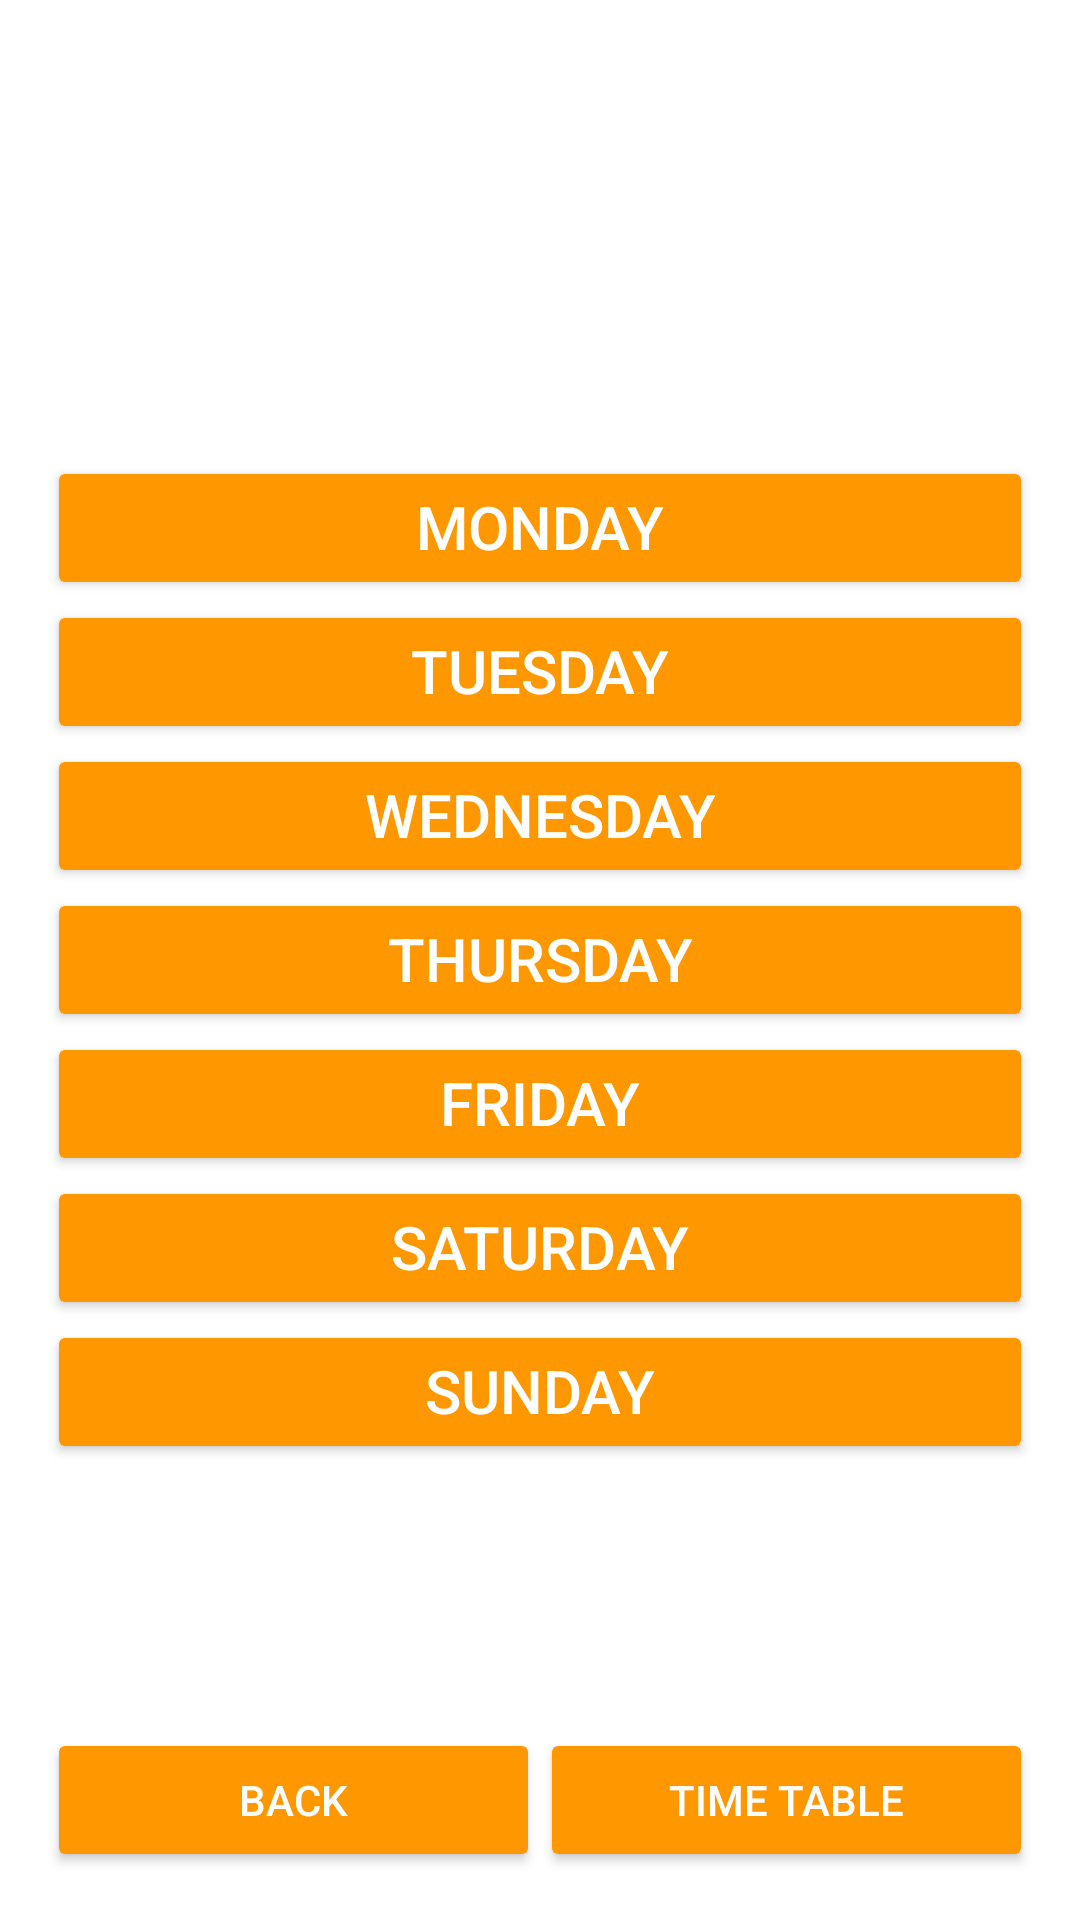

Produce the Android XML layout that renders to this screen, including the resource entries it uses.
<!-- AndroidManifest.xml: application theme AppTheme -->
<!-- res/layout/mess.xml -->
<RelativeLayout xmlns:android="http://schemas.android.com/apk/res/android"
    xmlns:tools="http://schemas.android.com/tools"
    android:layout_width="match_parent"
    android:layout_height="match_parent"
    android:minHeight="200sp"
    android:paddingBottom="@dimen/activity_vertical_margin"
    android:paddingLeft="@dimen/activity_horizontal_margin"
    android:paddingRight="@dimen/activity_horizontal_margin"
    android:paddingTop="@dimen/activity_vertical_margin"
    tools:context=".MainActivity">

    <LinearLayout
        android:layout_width="match_parent"
        android:layout_height="wrap_content"
        android:layout_alignParentTop="true"
        android:orientation="vertical">

        <TextView
            android:layout_width="match_parent"
            android:layout_height="wrap_content"
            android:gravity="center_horizontal"
            android:text="Mess Time Table"
            android:textSize="30sp" />
    </LinearLayout>

    <ScrollView
        android:layout_width="match_parent"
        android:layout_height="wrap_content"
        android:layout_centerInParent="true"
        android:layout_marginBottom="80sp"
        android:layout_marginTop="48sp">

        <LinearLayout
            android:layout_width="match_parent"
            android:layout_height="match_parent"
            android:orientation="vertical">

            <Button
                android:layout_width="match_parent"
                android:layout_height="wrap_content"
                android:gravity="center_horizontal"
                android:onClick="Mmon"
                android:text="Monday"
                android:textSize="20sp" />

            <Button
                android:layout_width="match_parent"
                android:layout_height="wrap_content"
                android:gravity="center_horizontal"
                android:onClick="Mtue"
                android:text="Tuesday"
                android:textSize="20sp" />

            <Button
                android:layout_width="match_parent"
                android:layout_height="wrap_content"
                android:gravity="center_horizontal"
                android:onClick="Mwed"
                android:text="Wednesday"
                android:textSize="20sp" />

            <Button
                android:layout_width="match_parent"
                android:layout_height="wrap_content"
                android:gravity="center_horizontal"
                android:onClick="Mthus"
                android:text="Thursday"
                android:textSize="20sp" />

            <Button
                android:layout_width="match_parent"
                android:layout_height="wrap_content"
                android:gravity="center_horizontal"
                android:onClick="Mfri"
                android:text="Friday"
                android:textSize="20sp" />

            <Button
                android:layout_width="match_parent"
                android:layout_height="wrap_content"
                android:gravity="center_horizontal"
                android:onClick="Msat"
                android:text="Saturday"
                android:textSize="20sp" />

            <Button
                android:layout_width="match_parent"
                android:layout_height="wrap_content"
                android:gravity="center_horizontal"
                android:onClick="Msun"
                android:text="Sunday"
                android:textSize="20sp" />

        </LinearLayout>

    </ScrollView>

    <LinearLayout
        android:layout_width="match_parent"
        android:layout_height="wrap_content"
        android:layout_alignParentBottom="true"
        android:orientation="horizontal">

        <Button
            android:id="@+id/main"
            android:layout_width="match_parent"
            android:layout_height="wrap_content"
            android:layout_weight="1"
            android:onClick="onMess"
            android:text="Back" />

        <Button
            android:id="@+id/timeTable"
            android:layout_width="match_parent"
            android:layout_height="wrap_content"
            android:layout_weight="1"
            android:onClick="onTimeTable"
            android:text="Time Table" />

    </LinearLayout>

</RelativeLayout>
<!-- resources referenced by this layout -->
<resources>
  <style name="AppTheme" parent="Theme.AppCompat.Dialog.Alert">
          
          <item name="colorButtonNormal">#FF9800</item>
      </style>
</resources>
